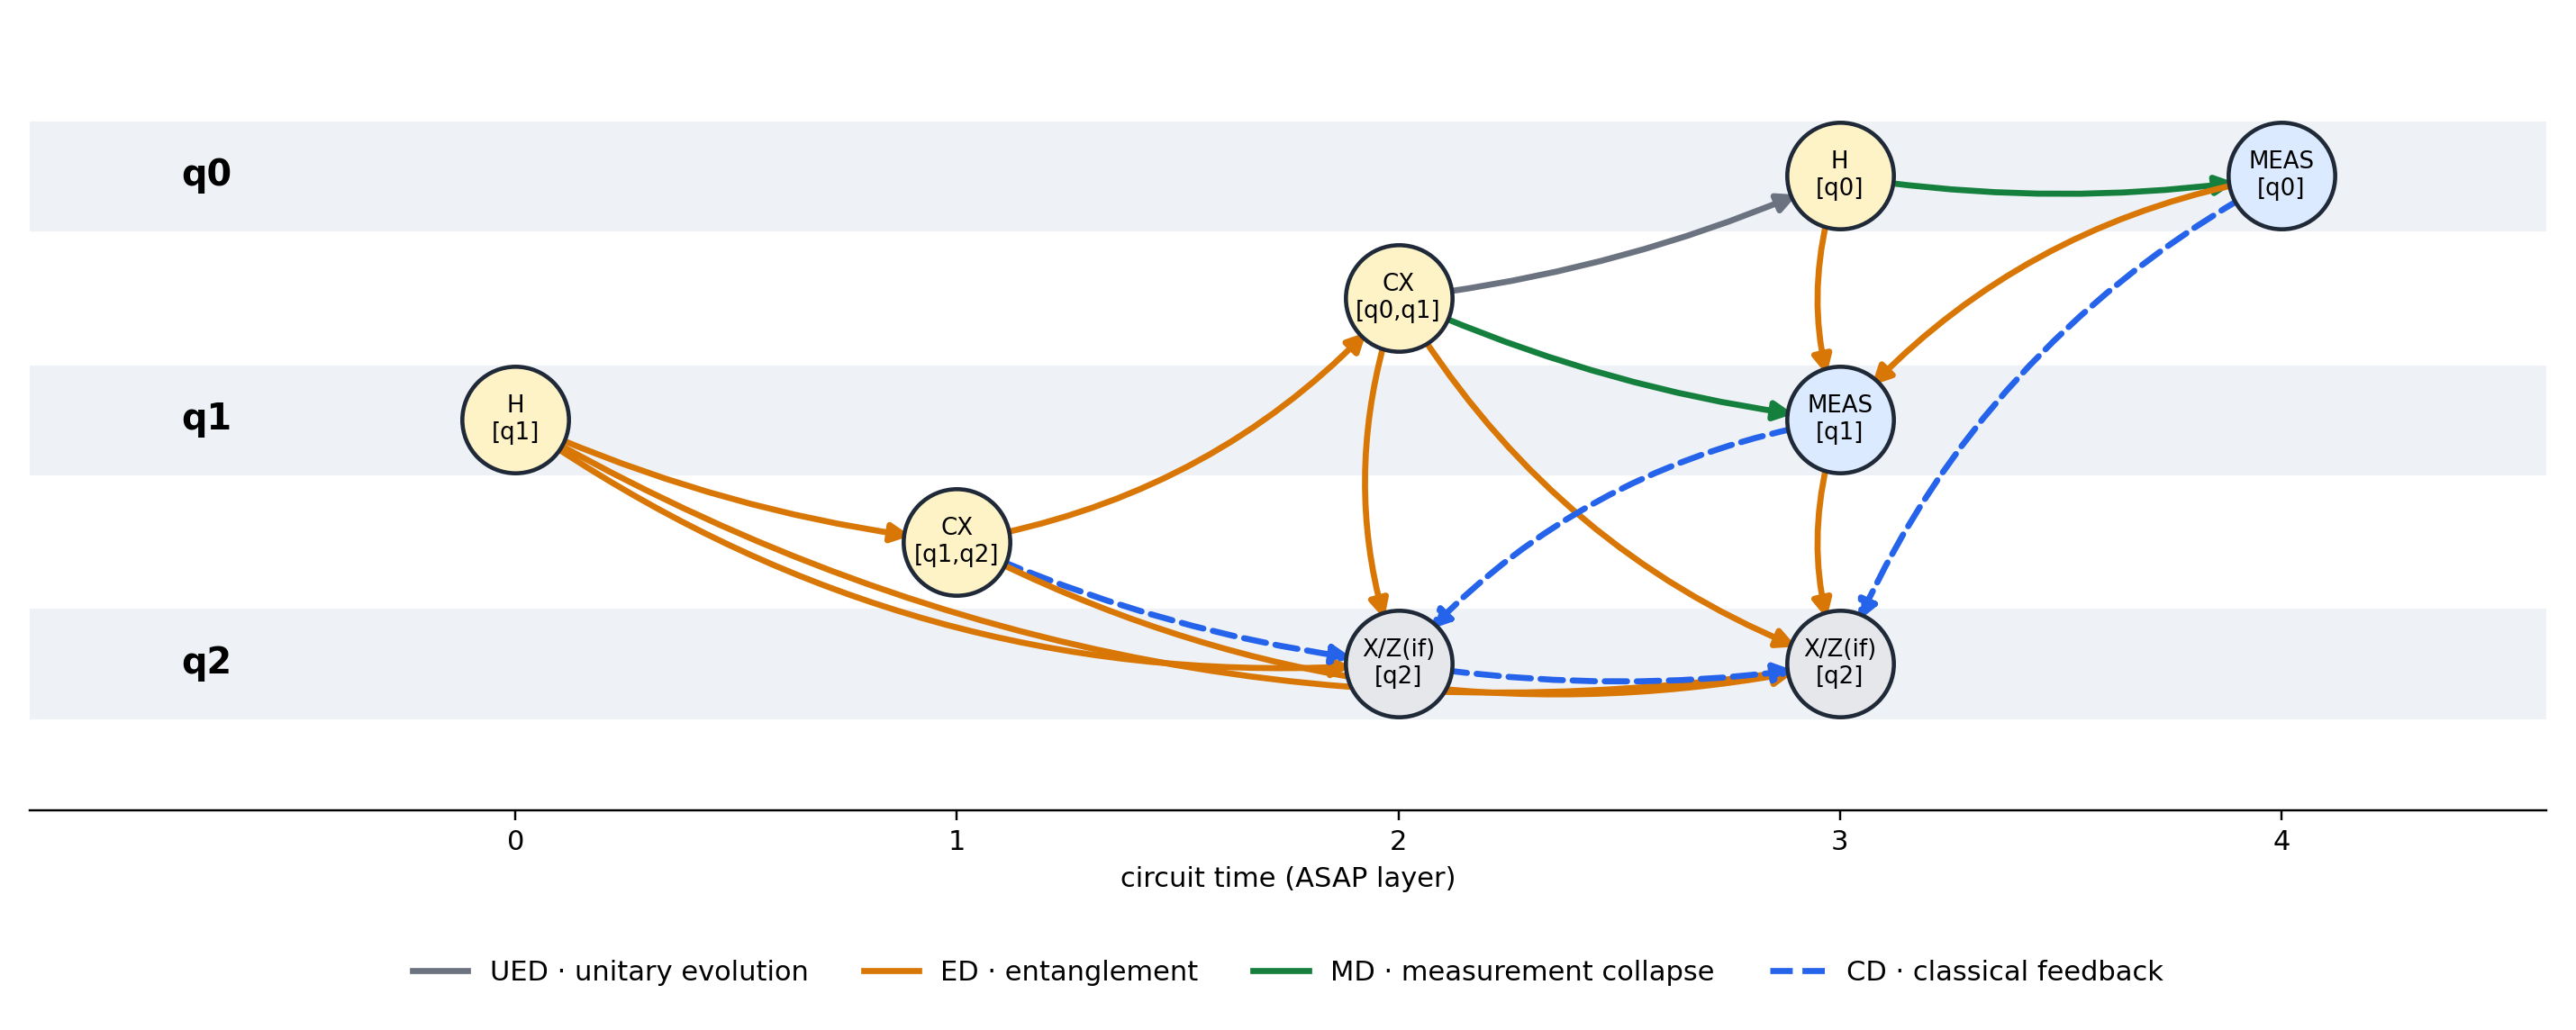

This chart was generated by the following Python code:
"""Redraw Fig. 1 (typed QPDG of quantum teleportation) from the four-edge implementation.

The original drawing script was not saved. This script builds the teleportation circuit, runs the
unchanged four-edge implementation (fouredge/src/qdg.py, qdg_from_circuit) on it,
and draws every node and edge that code produces. It also checks the built edge set against the 17
edges read off the submitted Fig. 1 and prints the result.

Layout: x = ASAP layer over qubits (classical bits ignored), y = qubit lane (multi-qubit gates sit
between their lanes). Edge styles follow the submitted figure; CD edges are dashed.

Usage: python fig1_qpdg_teleportation.py [out_dir]     (default: this folder)
Needs qiskit>=2.3, networkx, matplotlib (the four-edge implementation's environment).
"""

from __future__ import annotations

import sys
from pathlib import Path

import matplotlib

matplotlib.use("Agg")
import matplotlib.pyplot as plt
from matplotlib.lines import Line2D
from qiskit import QuantumCircuit

HERE = Path(__file__).resolve().parent
sys.path.insert(0, str(HERE.parent / "fouredge"))
from src.qdg import qdg_from_circuit  # noqa: E402  (unchanged four-edge implementation)

# Edges (src gate id, dst gate id, type) as drawn in the submitted Fig. 1, gate ids in circuit order:
# 0 H[q1], 1 CX[q1,q2], 2 CX[q0,q1], 3 H[q0], 4 MEAS[q0], 5 MEAS[q1], 6 X(if)[q2], 7 Z(if)[q2].
SUBMITTED_FIG1_EDGES = {
    (2, 3, "UED"),
    (0, 1, "ED"), (0, 6, "ED"), (0, 7, "ED"), (1, 2, "ED"), (1, 7, "ED"), (2, 6, "ED"), (2, 7, "ED"),
    (3, 5, "ED"), (4, 5, "ED"), (5, 7, "ED"),
    (2, 5, "MD"), (3, 4, "MD"),
    (1, 6, "CD"), (4, 7, "CD"), (5, 6, "CD"), (6, 7, "CD"),
}
STYLE = {  # colour, linestyle, legend label
    "UED": ("#6B7280", "-", "UED · unitary evolution"),
    "ED": ("#D97706", "-", "ED · entanglement"),
    "MD": ("#15803D", "-", "MD · measurement collapse"),
    "CD": ("#2563EB", "--", "CD · classical feedback"),
}


def teleportation() -> QuantumCircuit:
    qc = QuantumCircuit(3, 2)
    qc.h(1)
    qc.cx(1, 2)
    qc.cx(0, 1)
    qc.h(0)
    qc.measure(0, 0)
    qc.measure(1, 1)
    with qc.if_test((qc.clbits[1], 1)):
        qc.x(2)
    with qc.if_test((qc.clbits[0], 1)):
        qc.z(2)
    return qc


def main() -> int:
    out = Path(sys.argv[1]) if len(sys.argv) > 1 else HERE
    out.mkdir(parents=True, exist_ok=True)
    qdg = qdg_from_circuit(teleportation())
    built = {(s, d, t) for t in STYLE for (s, d) in qdg.edges_of_type(t)}
    same = built == SUBMITTED_FIG1_EDGES
    print(f"four-edge QPDG of teleportation: {len(built)} edges; "
          f"{'IDENTICAL to' if same else 'DIFFERENT from'} the edge set of the submitted Fig. 1")
    if not same:
        print("  only built:", sorted(built - SUBMITTED_FIG1_EDGES))
        print("  only in submitted figure:", sorted(SUBMITTED_FIG1_EDGES - built))

    # ASAP layer over qubits; y = mean lane (q0 on top).
    layer_of_qubit: dict[int, int] = {}
    pos = {}
    nq = 3
    for gid in sorted(qdg.nodes):
        n = qdg.nodes[gid]
        layer = max((layer_of_qubit.get(q, -1) for q in n.qubits), default=-1) + 1
        for q in n.qubits:
            layer_of_qubit[q] = layer
        pos[gid] = (layer, sum(nq - 1 - q for q in n.qubits) / len(n.qubits))

    fig, ax = plt.subplots(figsize=(13, 5.2))
    for q in range(nq):
        y = nq - 1 - q
        ax.axhspan(y - 0.22, y + 0.22, color="#EEF2F7", zorder=0)
        ax.text(-0.7, y, f"q{q}", ha="center", va="center", fontsize=13, fontweight="bold")
    for s, d, t in sorted(built):
        colour, ls, _ = STYLE[t]
        bend = 0.18 if abs(pos[s][1] - pos[d][1]) > 0.6 or pos[d][0] - pos[s][0] > 1 else 0.08
        ax.annotate("", xy=pos[d], xytext=pos[s], zorder=1,
                    arrowprops=dict(arrowstyle="-|>", color=colour, lw=2.2, linestyle=ls,
                                    shrinkA=17, shrinkB=17, mutation_scale=14,
                                    connectionstyle=f"arc3,rad={bend}"))
    for gid, n in qdg.nodes.items():
        if n.is_measurement:
            face, name = "#DBEAFE", "MEAS"
        elif n.is_conditioned:
            face, name = "#E5E7EB", "X/Z(if)"
        else:
            face, name = "#FEF3C7", n.name.upper()
        ax.scatter(*pos[gid], s=1500, color=face, edgecolor="#1F2937", linewidth=1.5, zorder=2)
        ax.text(*pos[gid], f"{name}\n[{','.join(f'q{q}' for q in n.qubits)}]",
                ha="center", va="center", fontsize=8.5, zorder=3)
    ax.set_xlim(-1.1, max(p[0] for p in pos.values()) + 0.6)
    ax.set_ylim(-0.6, nq - 0.4)
    ax.set_yticks([])
    for side in ("top", "right", "left"):
        ax.spines[side].set_visible(False)
    ax.set_xticks(range(0, max(p[0] for p in pos.values()) + 1))
    ax.set_xlabel("circuit time (ASAP layer)")
    ax.legend(handles=[Line2D([], [], color=c, ls=ls, lw=2.2, label=lab) for c, ls, lab in STYLE.values()],
              loc="upper center", bbox_to_anchor=(0.5, -0.16), ncol=4, frameon=False)
    fig.tight_layout()
    fig.savefig(out / "fig1_qpdg_teleportation.png", dpi=220)
    print(f"wrote {out / 'fig1_qpdg_teleportation.png'}")
    return 0 if same else 1


if __name__ == "__main__":
    sys.exit(main())
